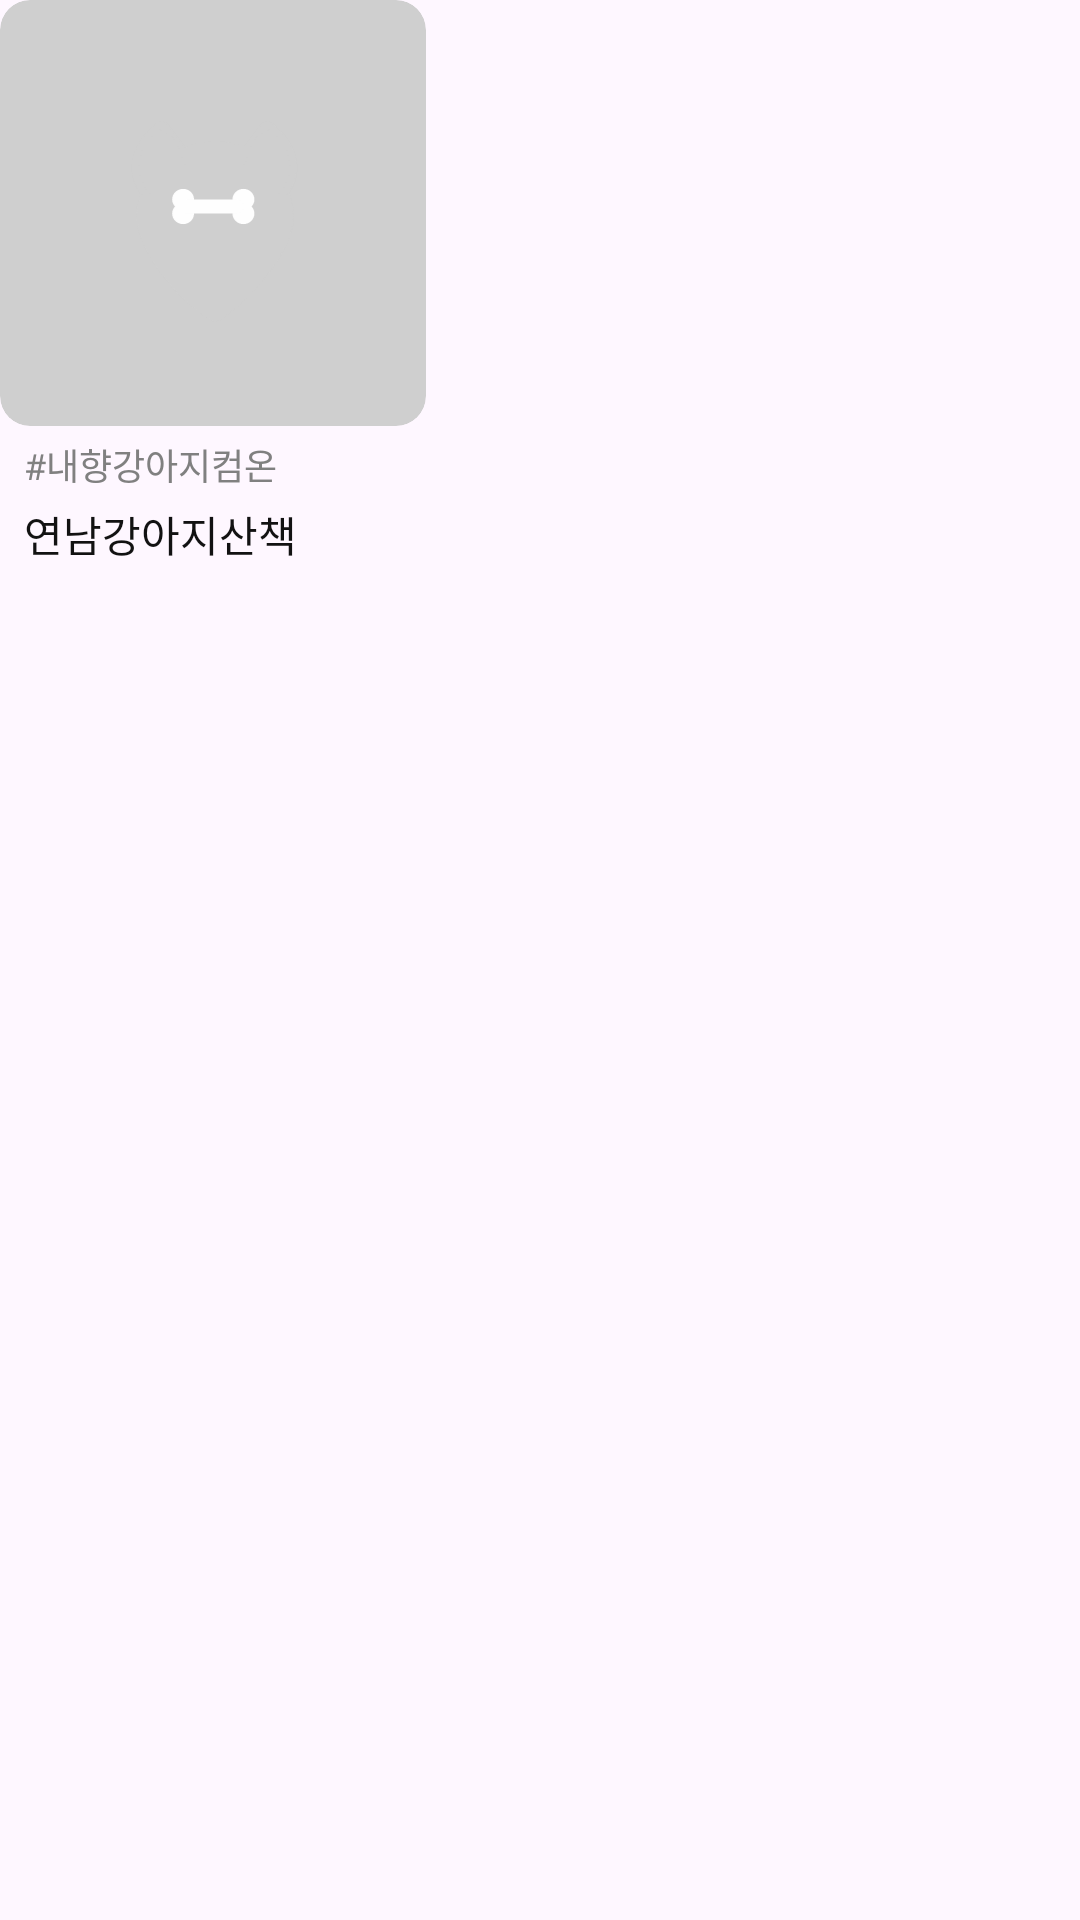

This screen was rendered from an Android layout file. Write that file and the resources it references.
<!-- AndroidManifest.xml: application theme Theme.With_Runn -->
<!-- res/layout/local_course.xml -->
<?xml version="1.0" encoding="utf-8"?>
<LinearLayout
    xmlns:android="http://schemas.android.com/apk/res/android"
    android:layout_width="wrap_content"
    android:layout_height="wrap_content"
    android:orientation="vertical"
    android:layout_marginEnd="12dp">

    

    
    <ImageView
        android:id="@+id/image_course"
        android:layout_width="142dp"
        android:layout_height="142dp"
        android:adjustViewBounds="true"
        android:background="@drawable/bg_place_image"
        android:clipToOutline="true"
        android:scaleType="centerCrop"
        android:src="@drawable/ic_fallback" />

    <LinearLayout
        android:id="@+id/text_container"
        android:layout_width="match_parent"
        android:layout_height="wrap_content"
        android:orientation="vertical"
        android:paddingStart="8dp"
        android:paddingEnd="8dp">

        
        <TextView
            android:id="@+id/tag_text"
            android:layout_width="126dp"
            android:layout_height="wrap_content"
            android:layout_marginTop="4dp"
            android:text="#내향강아지컴온"
            android:textColor="@color/gray_600"
            android:textSize="12sp"
            android:fontFamily="@font/pretendard_medium"/>

        
        <TextView
            android:id="@+id/title_text"
            android:layout_width="wrap_content"
            android:layout_height="wrap_content"
            android:layout_marginTop="4dp"
            android:text="연남강아지산책"
            android:textColor="@color/gray_950"
            android:textSize="14sp"
            android:fontFamily="@font/pretendard_medium" />
    </LinearLayout>

</LinearLayout>
<!-- resources referenced by this layout -->
<resources>
  <color name="gray_600">#808080</color>
  <color name="gray_950">#121212</color>
  <!-- drawable bg_place_image (drawable) -->
  <?xml version="1.0" encoding="utf-8"?>
  <shape xmlns:android="http://schemas.android.com/apk/res/android"
      android:shape="rectangle">
      <solid android:color="@color/gray_400" />
      <corners android:radius="10dp" />
  </shape>
  <!-- drawable ic_fallback: vector/xml drawable (drawable, 3311 chars, omitted) -->
  <style name="Theme.With_Runn" parent="Base.Theme.With_Runn" />
  <color name="gray_400">#CFCFCF</color>
  <style name="Base.Theme.With_Runn" parent="Theme.Material3.DayNight.NoActionBar">
          
          
      </style>
</resources>
